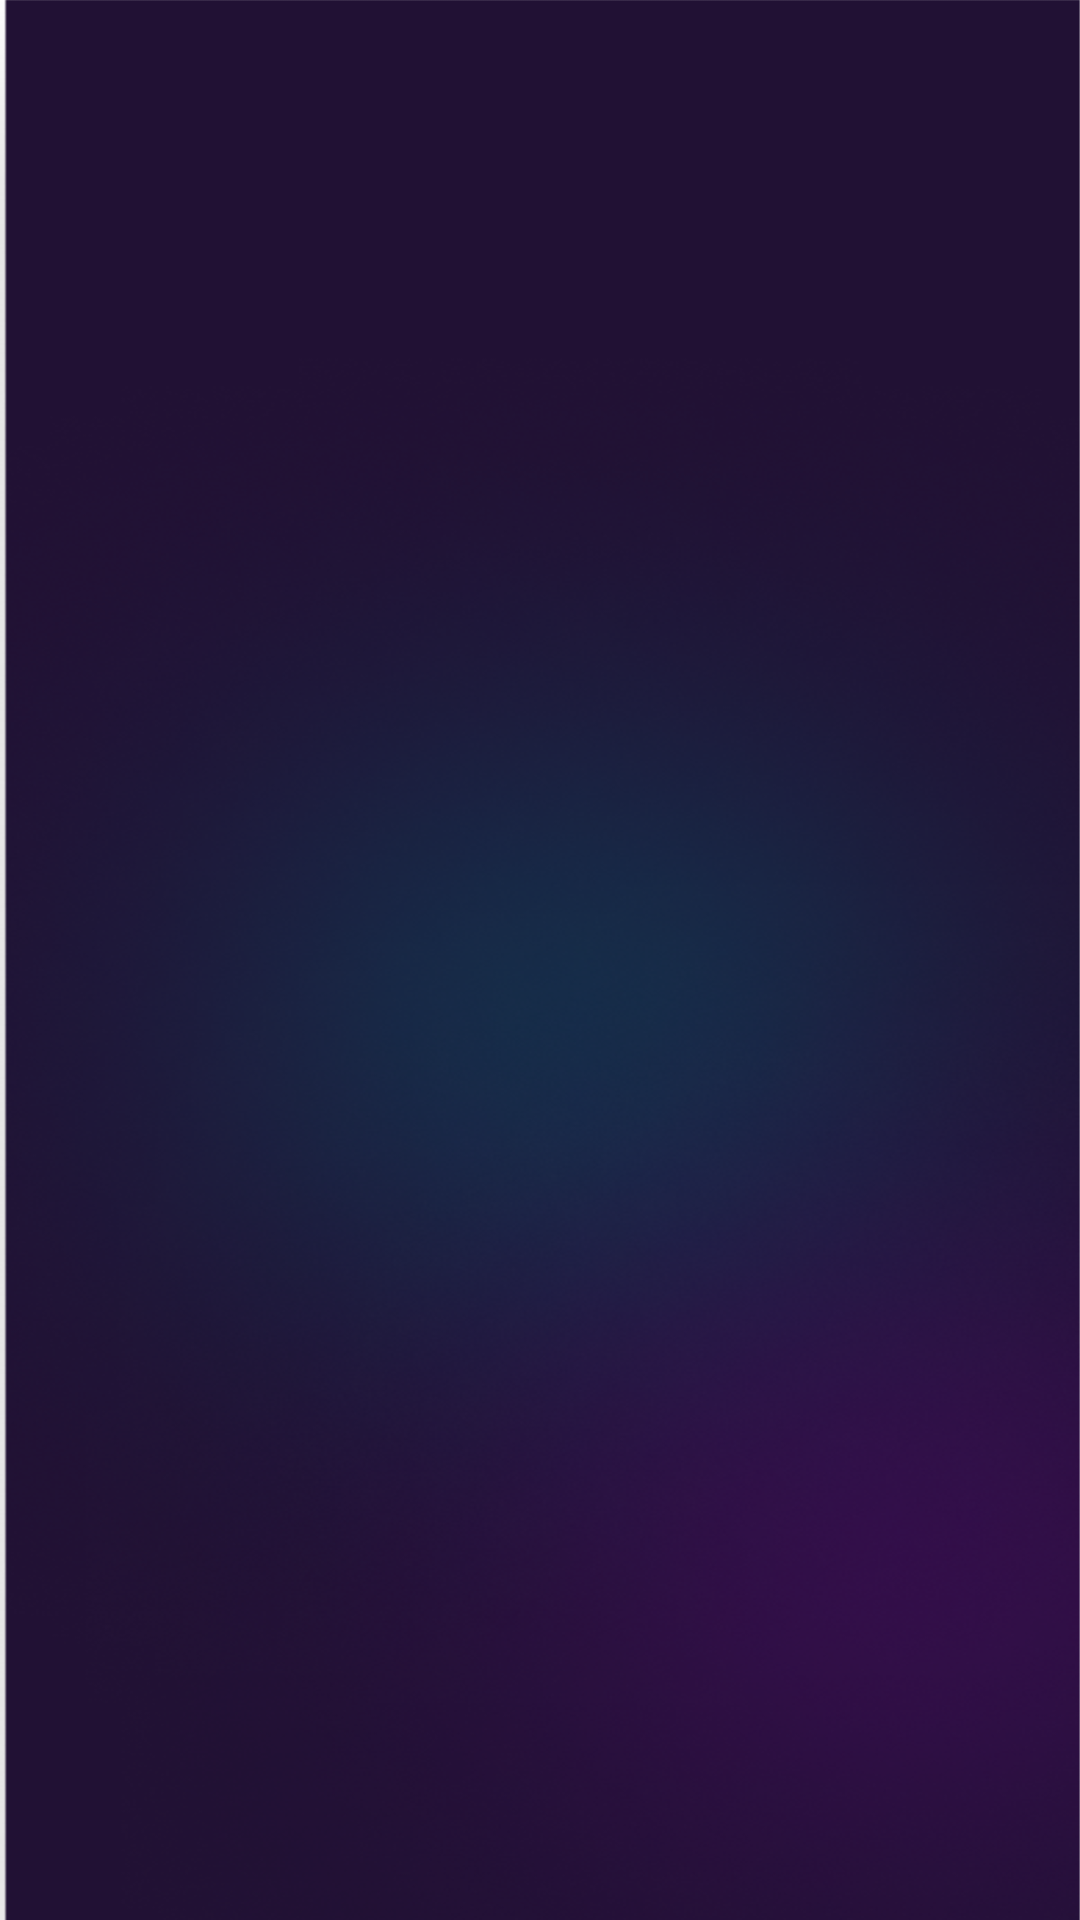

Android layout source for this screen:
<!-- AndroidManifest.xml: application theme Theme.GithubsUserApps -->
<!-- res/layout/activity_favorite.xml -->
<?xml version="1.0" encoding="utf-8"?>
<LinearLayout xmlns:android="http://schemas.android.com/apk/res/android"
    xmlns:tools="http://schemas.android.com/tools"
    android:layout_width="match_parent"
    android:layout_height="match_parent"
    android:orientation="vertical"
    android:background="@drawable/ic_background"
    tools:context=".activity.FavoriteActivity">

    <ProgressBar
        android:id="@+id/progressBar"
        style="?android:attr/progressBarStyle"
        android:layout_width="match_parent"
        android:layout_height="wrap_content"
        android:visibility="gone"
        tools:visibility="visible" />

    <androidx.recyclerview.widget.RecyclerView
        android:id="@+id/listGithubUser"
        android:layout_width="match_parent"
        android:layout_height="match_parent"
        android:scrollbars="vertical"
        tools:listitem="@layout/item_github_user" />
</LinearLayout>
<!-- res/layout/item_github_user.xml (included above) -->
<?xml version="1.0" encoding="utf-8"?>
<androidx.cardview.widget.CardView xmlns:android="http://schemas.android.com/apk/res/android"
    xmlns:app="http://schemas.android.com/apk/res-auto"
    android:layout_width="match_parent"
    android:layout_height="wrap_content"
    android:orientation="vertical"
    app:cardBackgroundColor="#ED2B1743"
    app:cardCornerRadius="6dp"
    app:cardElevation="3dp"
    app:cardUseCompatPadding="true">

    <androidx.constraintlayout.widget.ConstraintLayout
        android:layout_width="match_parent"
        android:layout_height="match_parent">

        <de.hdodenhof.circleimageview.CircleImageView
            android:id="@+id/git_image_view"
            android:layout_width="100dp"
            android:layout_height="100dp"
            android:layout_marginLeft="16dp"
            android:layout_marginTop="8dp"
            android:contentDescription="@string/git_image"
            app:civ_border_width="2dp"
            app:layout_constraintLeft_toLeftOf="parent"
            app:layout_constraintTop_toTopOf="parent" />

        <TextView
            android:id="@+id/git_username_view"
            android:layout_width="wrap_content"
            android:layout_height="wrap_content"
            android:layout_marginStart="20dp"
            android:layout_marginTop="10dp"
            android:text="@string/git_name"
            android:textSize="18sp"
            android:textStyle="bold"
            android:textColor="@color/white"
            android:fontFamily="@font/poppins_bold"
            app:layout_constraintLeft_toRightOf="@+id/git_image_view"
            app:layout_constraintTop_toTopOf="parent" />

        <TextView
            android:id="@+id/gitUrlView"
            android:layout_width="wrap_content"
            android:layout_height="wrap_content"
            android:layout_below="@id/git_username_view"
            android:layout_marginStart="20dp"
            android:layout_marginTop="15dp"
            android:ellipsize="end"
            android:maxLines="3"
            android:text="@string/git_url"
            android:textColor="@color/white"
            android:fontFamily="@font/poppins_light"
            app:layout_constraintLeft_toRightOf="@+id/git_image_view"
            app:layout_constraintTop_toBottomOf="@+id/git_username_view" />

        <Button
            android:id="@+id/git_favourite"
            style="@style/Widget.MaterialComponents.Button"
            android:layout_width="150dp"
            android:layout_height="wrap_content"
            android:layout_marginTop="10dp"
            android:layout_weight="1"
            android:text="@string/favorite"
            android:textSize="12sp"
            app:icon="@drawable/ic_baseline_favorite"
            app:layout_constraintLeft_toLeftOf="parent"
            app:layout_constraintRight_toLeftOf="@+id/git_share"
            app:layout_constraintTop_toBottomOf="@+id/git_image_view" />

        <Button
            android:id="@+id/git_share"
            style="@style/Widget.MaterialComponents.Button"
            android:layout_width="150dp"
            android:layout_height="wrap_content"
            android:layout_marginTop="10dp"
            android:layout_weight="1"
            android:text="@string/share"
            android:textSize="12sp"
            app:icon="@drawable/ic_baseline_share"
            app:layout_constraintLeft_toRightOf="@+id/git_favourite"
            app:layout_constraintRight_toRightOf="parent"
            app:layout_constraintTop_toBottomOf="@+id/git_image_view" />

    </androidx.constraintlayout.widget.ConstraintLayout>
</androidx.cardview.widget.CardView>
<!-- resources referenced by this layout -->
<resources>
  <color name="white">#FFFFFFFF</color>
  <!-- drawable ic_background: png bitmap (drawable, 453656 bytes) -->
  <!-- drawable ic_baseline_favorite (drawable) -->
  <vector xmlns:android="http://schemas.android.com/apk/res/android"
      android:width="24dp"
      android:height="24dp"
      android:tint="?attr/color"
      android:viewportWidth="24"
      android:viewportHeight="24">
      <path
          android:fillColor="@android:color/white"
          android:pathData="M12,21.35l-1.45,-1.32C5.4,15.36 2,12.28 2,8.5 2,5.42 4.42,3 7.5,3c1.74,0 3.41,0.81 4.5,2.09C13.09,3.81 14.76,3 16.5,3 19.58,3 22,5.42 22,8.5c0,3.78 -3.4,6.86 -8.55,11.54L12,21.35z" />
  </vector>
  <!-- drawable ic_baseline_share (drawable) -->
  <vector xmlns:android="http://schemas.android.com/apk/res/android"
      android:width="24dp"
      android:height="24dp"
      android:tint="?attr/colorControlNormal"
      android:viewportWidth="24"
      android:viewportHeight="24">
      <path
          android:fillColor="@android:color/black"
          android:pathData="M18,16.08c-0.76,0 -1.44,0.3 -1.96,0.77L8.91,12.7c0.05,-0.23 0.09,-0.46 0.09,-0.7s-0.04,-0.47 -0.09,-0.7l7.05,-4.11c0.54,0.5 1.25,0.81 2.04,0.81 1.66,0 3,-1.34 3,-3s-1.34,-3 -3,-3 -3,1.34 -3,3c0,0.24 0.04,0.47 0.09,0.7L8.04,9.81C7.5,9.31 6.79,9 6,9c-1.66,0 -3,1.34 -3,3s1.34,3 3,3c0.79,0 1.5,-0.31 2.04,-0.81l7.12,4.16c-0.05,0.21 -0.08,0.43 -0.08,0.65 0,1.61 1.31,2.92 2.92,2.92 1.61,0 2.92,-1.31 2.92,-2.92s-1.31,-2.92 -2.92,-2.92z" />
  </vector>
  <style name="Theme.GithubsUserApps" parent="Theme.MaterialComponents.DayNight.DarkActionBar">
          
          <item name="colorPrimary">@color/dark_purple</item>
          <item name="colorPrimaryVariant">@color/dark_purple</item>
          <item name="colorOnPrimary">@color/white</item>
          
          <item name="colorSecondary">@color/spanish_violet</item>
          <item name="colorSecondaryVariant">@color/cyber_grape</item>
          <item name="colorOnSecondary">@color/black</item>
          
          <item name="android:statusBarColor" tools:targetApi="l">?attr/colorPrimaryVariant</item>
          
          <item name="colorButtonNormal">@color/jordy_blue</item>
      </style>
  <color name="dark_purple">#211134</color>
  <color name="spanish_violet">#452A7C</color>
  <color name="cyber_grape">#5D457A</color>
  <color name="black">#FF000000</color>
  <color name="jordy_blue">#97A9F6</color>
</resources>
